Run: headless pygame with SDL's dummy video driver; simulated clock (each Clock.tick advances the game by its frame time, no real sleeping); random seed 0; keys injected as events and as key.get_pressed() state; mouse plan: one left click at the window centre at the start of phase 2, then a move to the lower-right quarter at the start of phase 3.
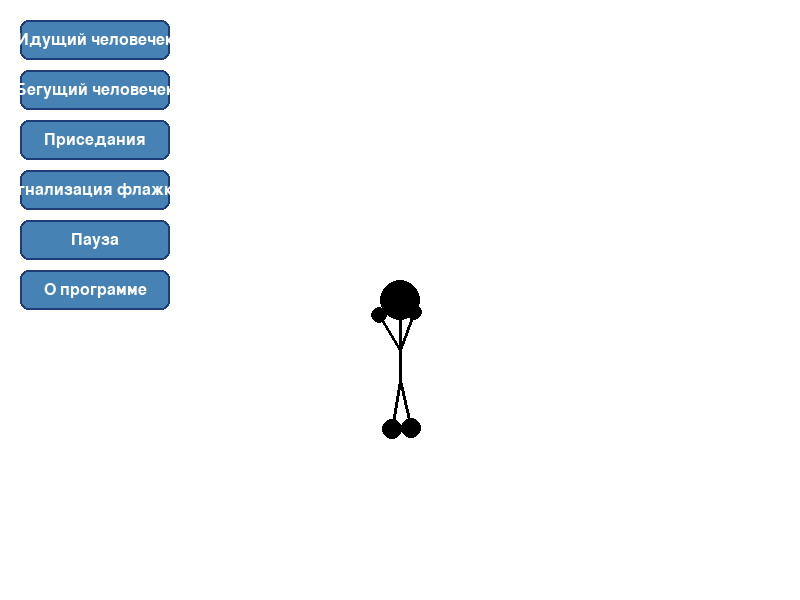
Frame 1 of 4 · flips 1–60 · no input
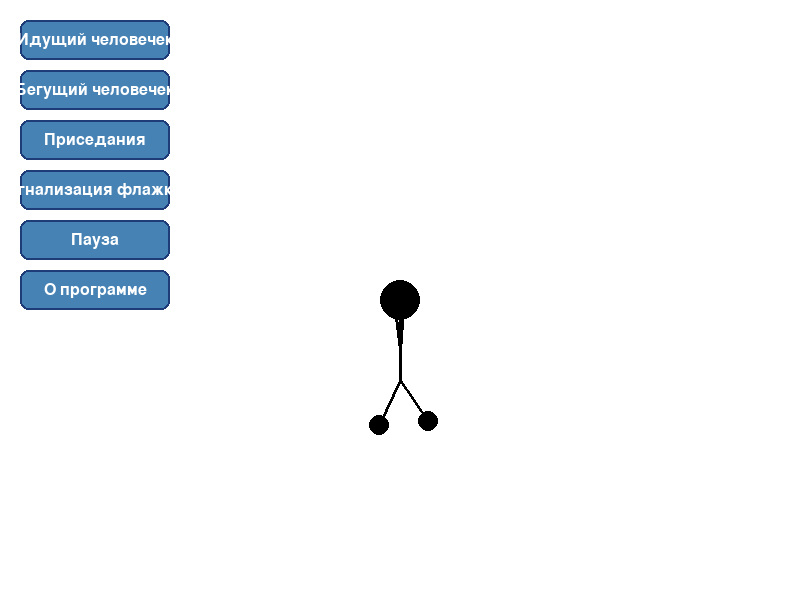
Frame 2 of 4 · flips 61–180 · clicked the window centre · tapped SPACE, RETURN · held RIGHT (→), D
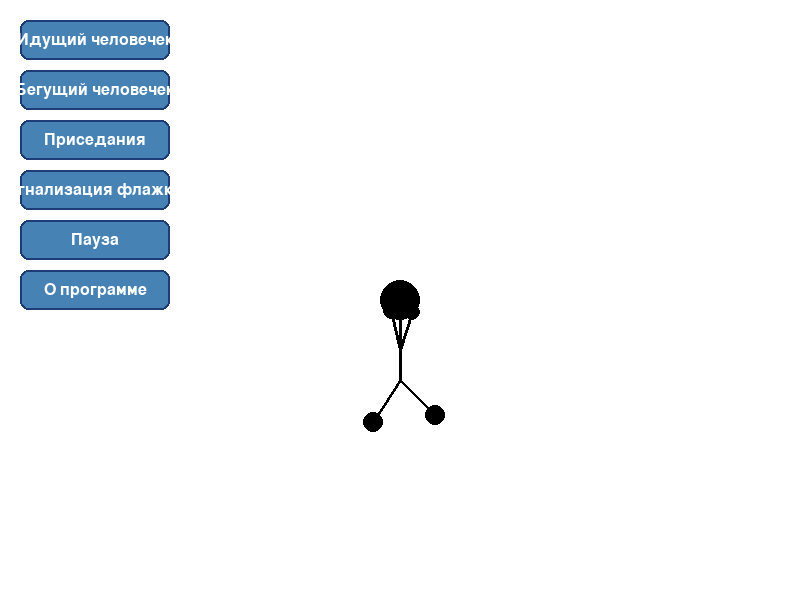
Frame 3 of 4 · flips 181–300 · moved the mouse to the lower-right quarter · held DOWN (↓), S
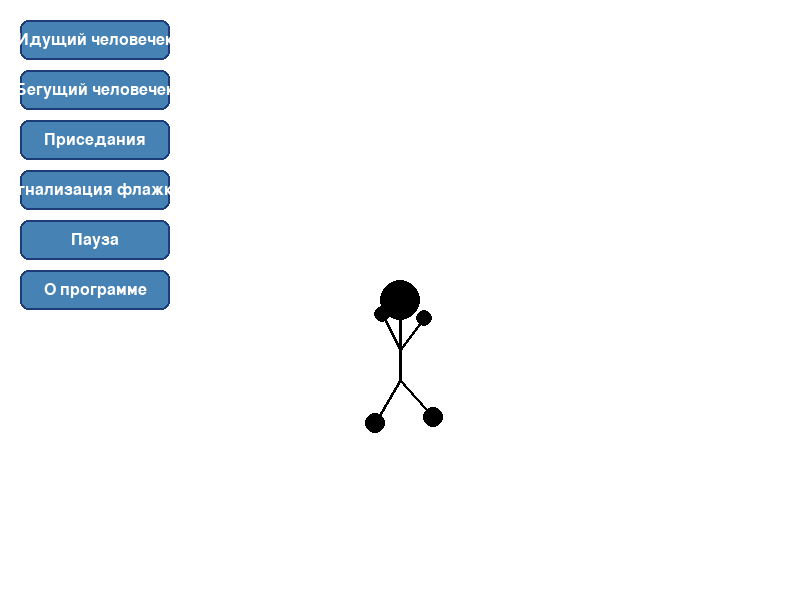
Frame 4 of 4 · flips 301–420 · held LEFT (←), A, UP (↑), W

The pygame program that drew these frames:

import pygame
import math
import sys

# Инициализация Pygame
pygame.init()

# Константы
WIDTH, HEIGHT = 800, 600
FPS = 60
WHITE = (255, 255, 255)
BLACK = (0, 0, 0)
BLUE = (70, 130, 180)
RED = (220, 20, 60)
GRAY = (200, 200, 200)
LIGHT_BLUE = (100, 150, 255)
DARK_BLUE = (30, 60, 120)

# Создание окна
screen = pygame.display.set_mode((WIDTH, HEIGHT))
pygame.display.set_caption("Анимация человечка")
clock = pygame.time.Clock()

# Параметры человечка
HEAD_RADIUS = 20
BODY_LENGTH = 60
ARM_LENGTH = 40
LEG_LENGTH = 50
HAND_RADIUS = 8
FOOT_RADIUS = 10
FLAG_WIDTH = 30
FLAG_HEIGHT = 20

# Класс для кнопок
class Button:
    def __init__(self, x, y, width, height, text, action=None):
        self.rect = pygame.Rect(x, y, width, height)
        self.text = text
        self.action = action
        self.hovered = False
        
    def draw(self, surface):
        color = LIGHT_BLUE if self.hovered else BLUE
        pygame.draw.rect(surface, color, self.rect, border_radius=8)
        pygame.draw.rect(surface, DARK_BLUE, self.rect, 2, border_radius=8)
        
        font = pygame.font.SysFont(None, 24)
        text_surf = font.render(self.text, True, WHITE)
        text_rect = text_surf.get_rect(center=self.rect.center)
        surface.blit(text_surf, text_rect)
        
    def check_hover(self, pos):
        self.hovered = self.rect.collidepoint(pos)
        
    def handle_event(self, event):
        if event.type == pygame.MOUSEBUTTONDOWN and event.button == 1:
            if self.hovered and self.action:
                self.action()
                return True
        return False

# Класс для анимации
class Animation:
    def __init__(self):
        self.anim_type = "walking"
        self.paused = False
        self.frame = 0
        self.speed = 0.1
        self.flag_angle = 0
        self.flag_dir = 1
        self.body_lean = 0
        
    def update(self):
        if not self.paused:
            self.frame += self.speed
            
            # Динамика для разных анимаций
            if self.anim_type == "running":
                self.speed = 0.2  # более высокая скорость для бега
            elif self.anim_type == "walking":
                self.speed = 0.1  # нормальная скорость для ходьбы
            else:
                self.speed = 0.1
                
            if self.anim_type == "signaling":
                self.flag_angle += 0.1 * self.flag_dir
                if abs(self.flag_angle) > 1.2:
                    self.flag_dir *= -1
                    
            # Наклон тела для бега
            if self.anim_type == "running":
                self.body_lean = math.sin(self.frame * 2) * 0.2
            else:
                self.body_lean = 0
    
    def draw_human(self, surface, x, y):
        # Корректировка положения для наклона тела
        lean_offset = self.body_lean * BODY_LENGTH
        
        # Голова
        head_y = y - HEAD_RADIUS - BODY_LENGTH // 2 + lean_offset
        pygame.draw.circle(surface, BLACK, (x, head_y), HEAD_RADIUS)
        
        # Тело с учетом наклона
        body_start_y = y - BODY_LENGTH // 2 + lean_offset
        body_end_y = y + BODY_LENGTH // 2 + lean_offset
        pygame.draw.line(surface, BLACK, (x, body_start_y), (x, body_end_y), 3)
        
        # Ноги
        if self.anim_type == "squatting":
            squat_offset = math.sin(self.frame) * 30
            left_foot_x = x - 30
            left_foot_y = body_end_y + 20 + squat_offset
            right_foot_x = x + 30
            right_foot_y = body_end_y + 20 + squat_offset
            
            pygame.draw.line(surface, BLACK, (x, body_end_y), 
                            (left_foot_x, left_foot_y), 3)
            pygame.draw.line(surface, BLACK, (x, body_end_y), 
                            (right_foot_x, right_foot_y), 3)
            
            # Ступни для приседаний
            pygame.draw.circle(surface, BLACK, (left_foot_x, left_foot_y), FOOT_RADIUS)
            pygame.draw.circle(surface, BLACK, (right_foot_x, right_foot_y), FOOT_RADIUS)
        else:
            # Разная амплитуда для ходьбы и бега
            if self.anim_type == "running":
                amplitude = 1.2  # большая амплитуда для бега
            else:
                amplitude = 0.8  # нормальная амплитуда для ходьбы
                
            angle = math.sin(self.frame) * amplitude
            left_foot_x = x - LEG_LENGTH * math.sin(angle)
            left_foot_y = body_end_y + LEG_LENGTH * math.cos(angle)
            right_foot_x = x + LEG_LENGTH * math.sin(angle * 0.7)
            right_foot_y = body_end_y + LEG_LENGTH * math.cos(angle * 0.7)
            
            pygame.draw.line(surface, BLACK, (x, body_end_y), 
                            (left_foot_x, left_foot_y), 3)
            pygame.draw.line(surface, BLACK, (x, body_end_y), 
                            (right_foot_x, right_foot_y), 3)
            
            # Ступни для ходьбы/бега/сигнализации
            pygame.draw.circle(surface, BLACK, (left_foot_x, left_foot_y), FOOT_RADIUS)
            pygame.draw.circle(surface, BLACK, (right_foot_x, right_foot_y), FOOT_RADIUS)
        
        # Руки
        if self.anim_type == "signaling":
            # Сигнализирующая рука с флажком
            signal_arm_x = x - ARM_LENGTH * math.sin(self.flag_angle) - 20
            signal_arm_y = y - ARM_LENGTH * math.cos(self.flag_angle) + lean_offset
            pygame.draw.line(surface, BLACK, (x, y + lean_offset), 
                            (signal_arm_x, signal_arm_y), 3)
            
            # Флажок
            pygame.draw.polygon(surface, RED, [
                (signal_arm_x, signal_arm_y),
                (signal_arm_x - FLAG_WIDTH, signal_arm_y - FLAG_HEIGHT // 2),
                (signal_arm_x - FLAG_WIDTH, signal_arm_y + FLAG_HEIGHT // 2)
            ])
            
            # Другая рука
            other_arm_x = x + 30
            other_arm_y = y - 20 + lean_offset
            pygame.draw.line(surface, BLACK, (x, y + lean_offset), 
                            (other_arm_x, other_arm_y), 3)
            
            # Кисть на обычной руке
            pygame.draw.circle(surface, BLACK, (other_arm_x, other_arm_y), HAND_RADIUS)
        else:
            # Разная амплитуда для рук при ходьбе/беге
            if self.anim_type == "running":
                arm_amplitude = 1.5  # больший размах рук для бега
                arm_phase = 0  # руки и ноги синхронны
            else:
                arm_amplitude = 0.8  # нормальный размах для ходьбы
                arm_phase = 1  # руки и ноги в противофазе
                
            arm_angle = math.sin(self.frame + arm_phase) * arm_amplitude
            left_hand_x = x - ARM_LENGTH * math.sin(arm_angle)
            left_hand_y = y - ARM_LENGTH * math.cos(arm_angle) + lean_offset
            right_hand_x = x + ARM_LENGTH * math.sin(arm_angle * 0.7)
            right_hand_y = y - ARM_LENGTH * math.cos(arm_angle * 0.7) + lean_offset
            
            pygame.draw.line(surface, BLACK, (x, y + lean_offset), 
                            (left_hand_x, left_hand_y), 3)
            pygame.draw.line(surface, BLACK, (x, y + lean_offset), 
                            (right_hand_x, right_hand_y), 3)
            
            # Кисти для не-сигнализации
            pygame.draw.circle(surface, BLACK, (left_hand_x, left_hand_y), HAND_RADIUS)
            pygame.draw.circle(surface, BLACK, (right_hand_x, right_hand_y), HAND_RADIUS)
    
    def set_animation(self, anim_type):
        self.anim_type = anim_type
        self.frame = 0
        self.flag_angle = 0
        self.flag_dir = 1
        self.body_lean = 0
        
    def toggle_pause(self):
        self.paused = not self.paused

# Функции для кнопок
def set_walking():
    animation.set_animation("walking")

def set_running():
    animation.set_animation("running")
    
def set_squatting():
    animation.set_animation("squatting")
    
def set_signaling():
    animation.set_animation("signaling")
    
def toggle_pause():
    animation.toggle_pause()
    
def show_about():
    global show_about_screen
    show_about_screen = True
    
def show_help():
    global about_tab
    about_tab = "help"
    
def show_developer():
    global about_tab
    about_tab = "developer"
    
def close_about():
    global show_about_screen
    show_about_screen = False

# Создание объектов
animation = Animation()
show_about_screen = False
about_tab = "help"

# Создание кнопок
buttons = [
    Button(20, 20, 150, 40, "Идущий человечек", set_walking),
    Button(20, 70, 150, 40, "Бегущий человечек", set_running),
    Button(20, 120, 150, 40, "Приседания", set_squatting),
    Button(20, 170, 150, 40, "Сигнализация флажком", set_signaling),
    Button(20, 220, 150, 40, "Пауза", toggle_pause),
    Button(20, 270, 150, 40, "О программе", show_about)
]

about_buttons = [
    Button(WIDTH//2 - 100, HEIGHT - 80, 120, 40, "Закрыть", close_about),
    Button(WIDTH//2 - 250, HEIGHT//2 - 100, 120, 40, "Справка", show_help),
    Button(WIDTH//2 + 130, HEIGHT//2 - 100, 150, 40, "О разработчике", show_developer)
]

# Главный цикл
running = True
while running:
    mouse_pos = pygame.mouse.get_pos()
    
    # Обработка событий
    for event in pygame.event.get():
        if event.type == pygame.QUIT:
            running = False
            
        if show_about_screen:
            for button in about_buttons:
                button.check_hover(mouse_pos)
                button.handle_event(event)
        else:
            for button in buttons:
                button.check_hover(mouse_pos)
                button.handle_event(event)
    
    # Обновление анимации
    animation.update()
    
    # Отрисовка
    screen.fill(WHITE)
    
    # Рисуем анимацию
    animation.draw_human(screen, WIDTH // 2, HEIGHT // 2 + 50)
    
    # Рисуем кнопки
    for button in buttons:
        button.draw(screen)
    
    # Рисуем окно "О программе"
    if show_about_screen:
        # Полупрозрачный фон
        s = pygame.Surface((WIDTH, HEIGHT), pygame.SRCALPHA)
        s.fill((0, 0, 0, 180))
        screen.blit(s, (0, 0))
        
        # Окно
        about_rect = pygame.Rect(WIDTH//4, HEIGHT//6, WIDTH//2, 2*HEIGHT//3)
        pygame.draw.rect(screen, LIGHT_BLUE, about_rect, border_radius=12)
        pygame.draw.rect(screen, DARK_BLUE, about_rect, 3, border_radius=12)
        
        # Заголовок
        font = pygame.font.SysFont(None, 36)
        title = font.render("О программе", True, DARK_BLUE)
        screen.blit(title, (about_rect.centerx - title.get_width() // 2, about_rect.y + 20))
        
        # Содержимое вкладок
        font = pygame.font.SysFont(None, 24)
        if about_tab == "help":
            lines = [
                "Программа для анимации движений человека",
                "",
                "Функции:",
                "- Идущий человечек",
                "- Бегущий человечек (более быстрый с наклоном)",
                "- Приседающий человечек",
                "- Человечек с сигнализацией флажком",
                "",
                "Управление:",
                "Используйте кнопки для выбора анимации",
                "Кнопка 'Пауза' приостанавливает анимацию"
            ]
        else:
            lines = [
                "Курсовой проект по программированию",
                "",
                "Разработчик: [Ваше Имя]",
                "Группа: [Ваша Группа]",
                "Год: 2023",
                "",
                "Университет: [Ваш Университет]",
                "Факультет: [Ваш Факультет]"
            ]
        
        y_offset = about_rect.y + 80
        for line in lines:
            text = font.render(line, True, BLACK)
            screen.blit(text, (about_rect.x + 30, y_offset))
            y_offset += 30
        
        # Кнопки
        for button in about_buttons:
            button.check_hover(mouse_pos)
            button.draw(screen)
    
    # Обновление экрана
    pygame.display.flip()
    clock.tick(FPS)

pygame.quit()
sys.exit()
